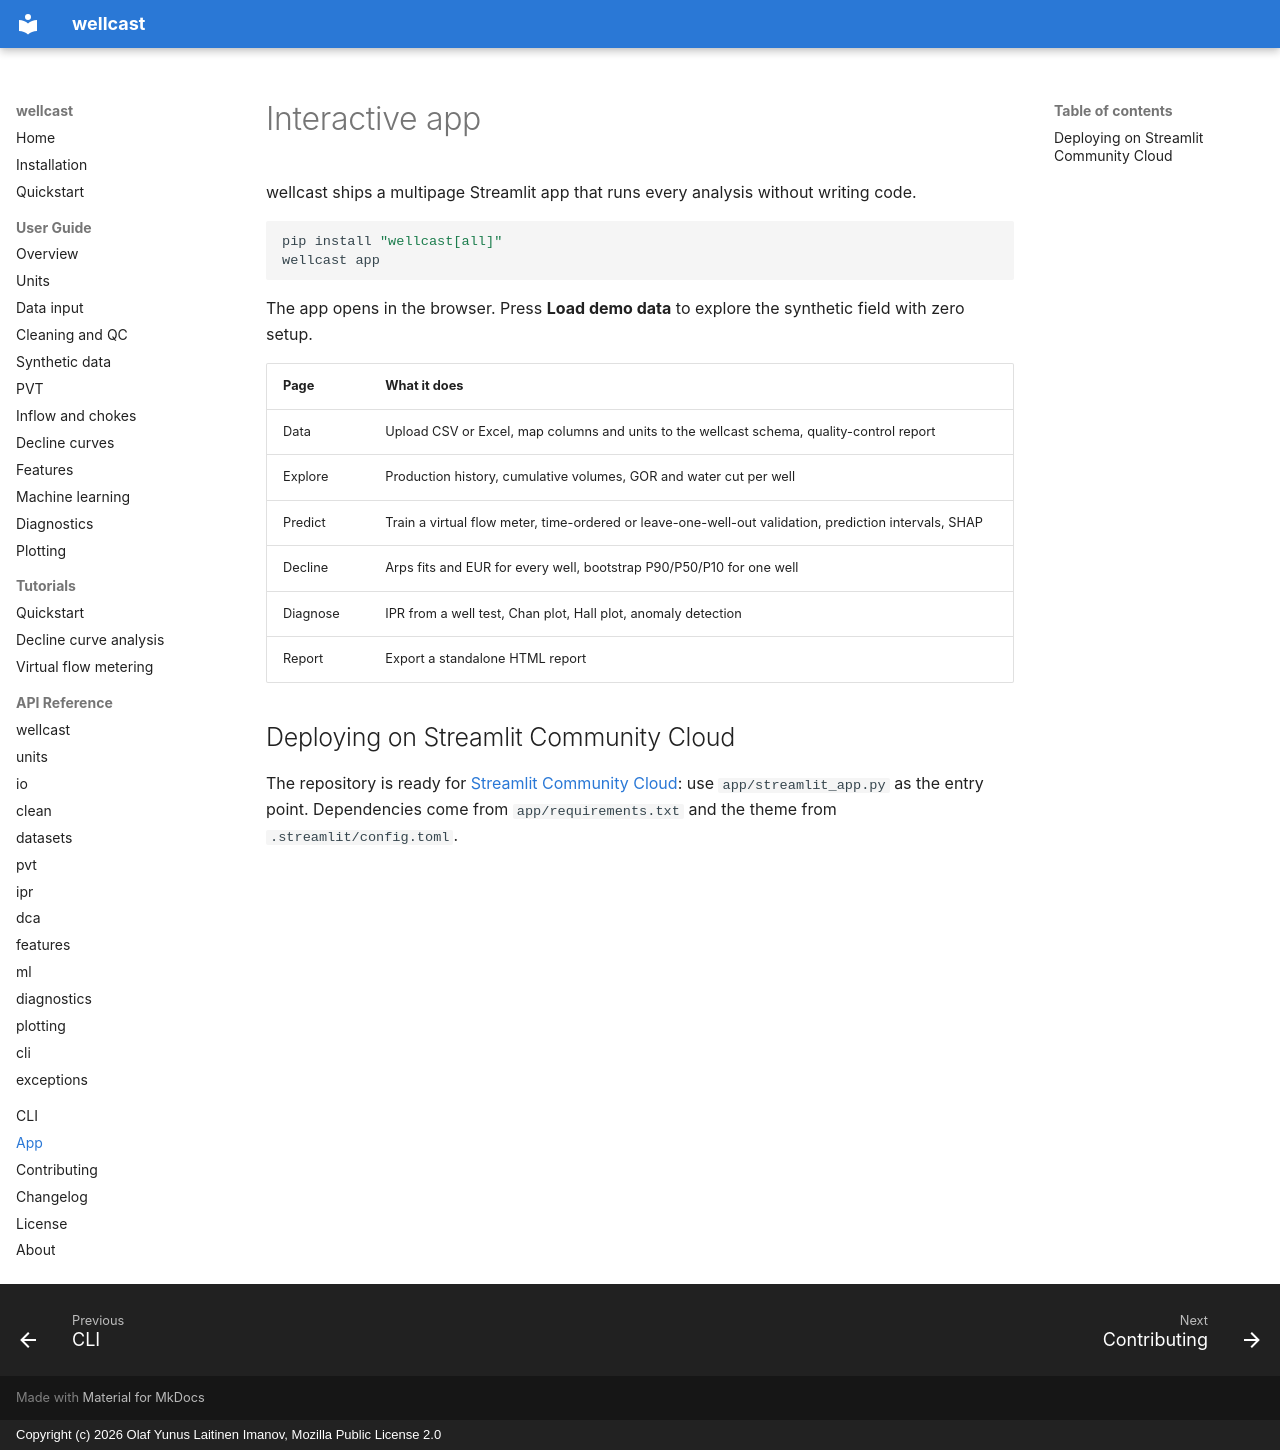

repository: olaflaitinen/wellcast · page: app/index.html · generator: mkdocs · copyright: Copyright (c) 2026 Olaf Yunus Laitinen Imanov, Mozilla Public License 2.0

# Interactive app

wellcast ships a multipage Streamlit app that runs every analysis without
writing code.

```bash
pip install "wellcast[all]"
wellcast app
```

The app opens in the browser. Press **Load demo data** to explore the
synthetic field with zero setup.

| Page | What it does |
|---|---|
| Data | Upload CSV or Excel, map columns and units to the wellcast schema, quality-control report |
| Explore | Production history, cumulative volumes, GOR and water cut per well |
| Predict | Train a virtual flow meter, time-ordered or leave-one-well-out validation, prediction intervals, SHAP |
| Decline | Arps fits and EUR for every well, bootstrap P90/P50/P10 for one well |
| Diagnose | IPR from a well test, Chan plot, Hall plot, anomaly detection |
| Report | Export a standalone HTML report |

## Deploying on Streamlit Community Cloud

The repository is ready for [Streamlit Community Cloud](https://streamlit.io/cloud):
use `app/streamlit_app.py` as the entry point. Dependencies come from
`app/requirements.txt` and the theme from `.streamlit/config.toml`.
